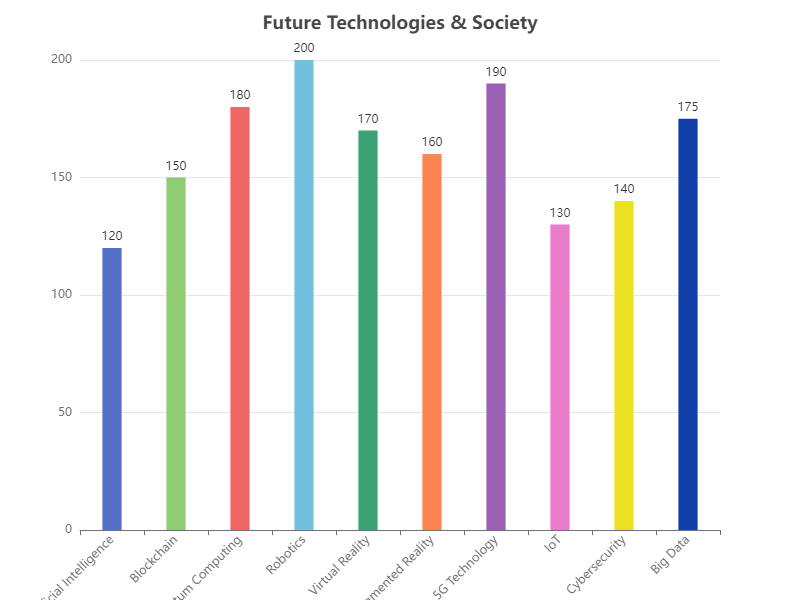

Data behind this chart, as committed beside it:
Category, Value
Artificial Intelligence, 120
Blockchain, 150
Quantum Computing, 180
Robotics, 200
Virtual Reality, 170
Augmented Reality, 160
5G Technology, 190
IoT, 130
Cybersecurity, 140
Big Data, 175
